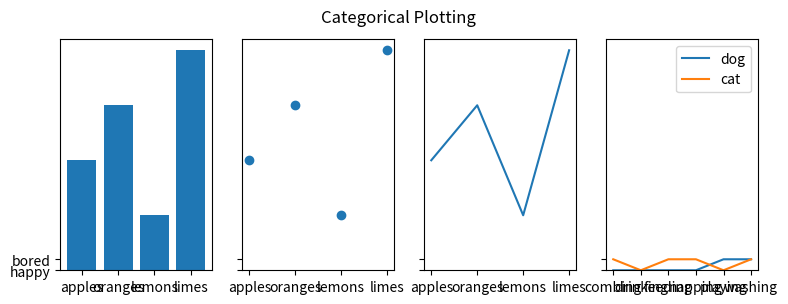

Write the Python code that produced this figure.
import matplotlib.pyplot as plt

data = {'apples': 10, 'oranges': 15, 'lemons': 5, 'limes': 20}
names = list(data.keys())
values = list(data.values())

fig, axs = plt.subplots(1, 4, figsize=(9, 3), sharey=True)
axs[0].bar(names, values)
axs[1].scatter(names, values)
axs[2].plot(names, values)


cat = ["bored", "happy", "bored", "bored", "happy", "bored"]
dog = ["happy", "happy", "happy", "happy", "bored", "bored"]
activity = ["combing", "drinking", "feeding", "napping", "playing", "washing"]
axs[3].plot(activity, dog, label="dog")
axs[3].plot(activity, cat, label="cat")
axs[3].legend()

fig.suptitle('Categorical Plotting')
plt.show()
